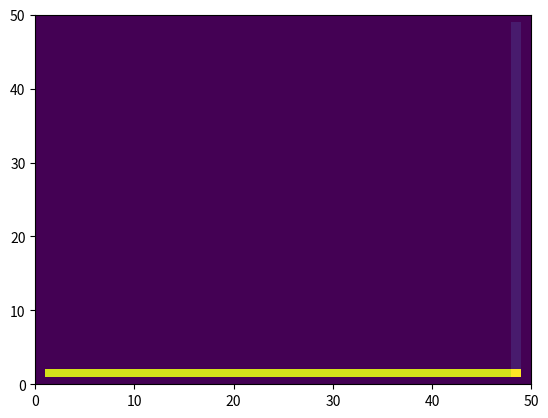

Write Python code to recreate this figure.
"""
Mac Cormack Scheme realization on python for
the two dimensional Navier-Stokes equation
with compressible fluid (or ideal gas, air).
"""

import matplotlib.pyplot as plt  # noqa
import matplotlib.animation as animation  # noqa: unused import
import matplotlib.cm as cm  # noqa

n = 50
dx = 10 ** -5 / n
dy = 10 ** -5 / n
dt = dx ** 2 * 0.1
eps = 10 ** -8  # accuracy coefficient
max_diff = eps + 1
max_iters = 200  # break if # of iterations exceed it
print_period = 200  # print the max_diff every * iteration
iters = 0  # counter

# All constant coefficients
# R = 8.31  # universal gas constant
R = 286.9  # gas constant for the air

c_p = 1003.5  # mass heat capacity of the air
P_norm = 10 ** 5  # pressure at the normal condition of the air
Pr = 0.71  # Prandtl coefficient
T_0 = 273  # reference temperature
T_w = 288
mu_0 = 1.716 * 10 ** -5  # viscosity at the reference temperature
c_v = 717.25  # molar heat capacity of the air
S = 110  # Sutherland temperature

U_init = 100

"""
U1 = Rho[]   - continuity           | we need three lists: old, pred, new
Ux = Rho * U[] - x component        | we need three lists: old, pred, new
Uy = Rho * V[] - y component        | we need three lists: old, pred, new
U5 = Et[]    - energy conservation  | we need three lists: old, pred, new
P = []
U = []
V = []
T = []
"""

# Note: if we write all E and F components
#       as a functions of the U's components
#       then we could store only U's components.
#       In other words, we will compute E and F at the current
#       time n on the fly.


"""
pseudo-code:

while max_diff > eps:
    1. predictor step (Explicit method) for all U components:
        rho
        rho*u
        rho*v
        E_t
    2. computing bar variables:
        we know rho, compute u, v, e, T = f(rho, e), P = f(rho, e),
            compute mu, k again
    3. corrector step:
        use computed values in the predictor, construct U_new using
        U_old, U_bar E_bar, F_bar.
    4. computing n+1 variables:
        we know rho, compute u, v, e, T = f(rho, e), P = f(rho, e).
            compute mu, k last time
    ---------------------------------------------------------------------------
    Here we know all components of  U_n+1, E_n+1, F_n+1
    ---------------------------------------------------------------------------

    5. compute max difference
    6. copy U_new to U_old
    7. if max differenc < eps, break, otherwise repeat 1 - 7
"""


def rho_u_u(rho_u, rho):
    return rho_u * rho_u / rho


def rho_u_v(rho_u, rho_v, rho):
    return rho_u * rho_v / rho


def tau_xx(U, V, mu, i, j, step='pred'):
    if step == 'pred':
        f = 2 * mu / dx * (U[i][j] - U[i - 1][j])
        f += - (2 / 3) * mu * (1 / dx * (U[i][j] - U[i - 1][j]) +
                               1 / 2 / dy * (V[i][j + 1] - V[i][j - 1]))
    else:
        f = 2 * mu / dx * (U[i + 1][j] - U[i][j])
        f += - (2 / 3) * mu * (1 / dx * (U[i + 1][j] - U[i][j]) +
                               1 / 2 / dy * (V[i][j + 1] - V[i][j - 1]))
    return f


def tau_yy(U, V, mu, i, j, step='pred'):
    if step == 'pred':
        f = 2 * mu / dy * (V[i][j] - V[i][j - 1])
        f += - (2 / 3) * mu * (1 / 2 / dx * (U[i + 1][j] - U[i - 1][j]) +
                               1 / dy * (V[i][j] - V[i][j - 1]))
    else:
        f = 2 * mu / dy * (V[i][j + 1] - V[i][j])
        f += - (2 / 3) * mu * (1 / 2 / dx * (U[i + 1][j] - U[i - 1][j]) +
                               1 / dy * (V[i][j + 1] - V[i][j]))
    return f


def E_x_pred(Rho, U, V, P, mu, i, j):
    return (Rho[i][j] * U[i][j] ** 2) + P[i][j] - \
        tau_xx(U, V, mu, i, j, step='pred')


def F_x_pred(Rho, U, V, mu, i, j):
    return (Rho[i][j] * U[i][j] * V[i][j]) - \
        mu * ((U[i][j] - U[i][j - 1]) / dy +
              (V[i + 1][j] - V[i - 1][j]) / (2 * dx))


def E_y_pred(Rho, U, V, mu, i, j):
    return (Rho[i][j] * U[i][j] * V[i][j]) - \
        mu * ((U[i][j + 1] - U[i][j - 1]) / (2 * dy) +
              (V[i][j] - V[i - 1][j]) / dx)


def F_y_pred(Rho, U, V, P, mu, i, j):
    return (Rho[i][j] * V[i][j] ** 2) + P[i][j] - \
        tau_yy(U, V, mu, i, j, step='pred')


def E_x_corr(Rho, U, V, P, mu, i, j):
    return (Rho[i][j] * U[i][j] ** 2) + P[i][j] - \
        tau_xx(U, V, mu, i, j, step='corr')


def F_x_corr(Rho, U, V, mu, i, j):
    return (Rho[i][j] * U[i][j] * V[i][j]) - \
        mu * ((U[i][j + 1] - U[i][j]) / dy +
              (V[i + 1][j] - V[i - 1][j]) / (2 * dx))


def E_y_corr(Rho, U, V, mu, i, j):
    return (Rho[i][j] * U[i][j] * V[i][j]) - \
        mu * ((U[i][j + 1] - U[i][j - 1]) / (2 * dy) +
              (V[i + 1][j] - V[i][j]) / dx)


def F_y_corr(Rho, U, V, P, mu, i, j):
    return (Rho[i][j] * V[i][j] ** 2) + P[i][j] - \
        tau_yy(U, V, mu, i, j, step='corr')


def E_5_pred(E_t, P, U, V, T, mu, i, j):
    return (E_t[i][j] + P[i][j]) * U[i][j] - \
        U[i][j] * tau_xx(U, V, mu, i, j, step='pred') - \
        V[i][j] * (mu * ((U[i][j + 1] - U[i][j - 1]) / (2 * dy) +
                         (V[i][j] - V[i - 1][j]) / dx)) - \
        k_(mu) * (T[i][j] - T[i - 1][j]) / dx


def F_5_pred(E_t, P, U, V, T, mu, i, j):
    return (E_t[i][j] + P[i][j]) * V[i][j] - \
        U[i][j] * (mu * ((U[i][j] - U[i][j - 1]) / dy +
                         (V[i + 1][j] - V[i - 1][j]) / (2 * dx))) - \
        V[i][j] * tau_yy(U, V, mu, i, j, step='pred') - \
        k_(mu) * (T[i][j] - T[i][j - 1]) / dy


def E_5_corr(E_t, P, U, V, T, mu, i, j):
    return (E_t[i][j] + P[i][j]) * U[i][j] - \
        U[i][j] * tau_xx(U, V, mu, i, j, step='corr') - \
        V[i][j] * (mu * ((U[i][j + 1] - U[i][j - 1]) / (2 * dy) +
                         (V[i + 1][j] - V[i][j]) / dx)) - \
        k_(mu) * (T[i + 1][j] - T[i][j]) / dx


def F_5_corr(E_t, P, U, V, T, mu, i, j):
    return (E_t[i][j] + P[i][j]) * V[i][j] - \
        U[i][j] * (mu * ((U[i][j + 1] - U[i][j]) / dy +
                         (V[i + 1][j] - V[i - 1][j]) / (2 * dx))) - \
        V[i][j] * tau_yy(U, V, mu, i, j, step='corr') - \
        k_(mu) * (T[i][j + 1] - T[i][j]) / dy


def mu_(T):
    return mu_0 * ((T / T_0) ** 1.5) * (T_0 + S) / (T + S)


def k_(mu):
    return mu * c_p / Pr


def e_(E_t, rho, u, v):
    return E_t / rho - (u ** 2 + v ** 2) / 2


def temperature(e):
    return e / c_v


def pressure(rho, e):
    return rho * R * e / c_v


U1 = [[0 for j in range(n)] for i in range(n)]
Ux = [[0 for j in range(n)] for i in range(n)]
Uy = [[0 for j in range(n)] for i in range(n)]
U5 = [[0 for j in range(n)] for i in range(n)]
P = [[0 for j in range(n)] for i in range(n)]
U = [[0 for j in range(n)] for i in range(n)]
V = [[0 for j in range(n)] for i in range(n)]
T = [[0 for j in range(n)] for i in range(n)]
for i in range(n):
    for j in range(n):
        P[i][j] = P_norm
        V[i][j] = 0
        T[i][j] = T_w
        U[i][j] = U_init if i == 0 or j == n - 1 else 0
        U1[i][j] = P[i][j] / (R * T[i][j])
        Ux[i][j] = U1[i][j] * U[i][j]
        Uy[i][j] = U1[i][j] * V[i][j]
        U5[i][j] = U1[i][j] * (c_v * T[i][j] + (U[i][j] ** 2) / 2)

U1_bar = [[U1[i][j] for j in range(n)] for i in range(n)]
Ux_bar = [[Ux[i][j] for j in range(n)] for i in range(n)]
Uy_bar = [[Uy[i][j] for j in range(n)] for i in range(n)]
U5_bar = [[U5[i][j] for j in range(n)] for i in range(n)]

U1_new = [[U1[i][j] for j in range(n)] for i in range(n)]
Ux_new = [[Ux[i][j] for j in range(n)] for i in range(n)]
Uy_new = [[Uy[i][j] for j in range(n)] for i in range(n)]
U5_new = [[U5[i][j] for j in range(n)] for i in range(n)]


def boundaries(F, var):
    if var == "V":
        for i in range(n):
            for j in range(n):
                if i == 0:
                    F[i][j] = 0
                if j == 0:
                    F[i][j] = 0
                if i == n - 1:
                    F[i][j] = F[i - 1][j]
                if j == n - 1:
                    F[i][j] = 0

    elif var == "U":
        for i in range(n):
            for j in range(n):
                if i == 0:
                    F[i][j] = U_init
                elif i == n - 1:
                    F[i][j] = F[i - 1][j]
                elif j == 0:
                    F[i][j] = 0
                elif j == n - 1:
                    F[i][j] = U_init

    elif var == "P":
        for i in range(n):
            for j in range(n):
                if i == 0:
                    F[i][j] = P_norm
                elif i == n - 1:
                    F[i][j] = F[i - 1][j]
                elif j == 0:
                    F[i][j] = F[i][j + 1]
                elif j == n - 1:
                    F[i][j] = P_norm

    elif var == 'T':
        for i in range(n):
            for j in range(n):
                if i == 0:
                    F[i][j] = T_w
                elif i == n - 1:
                    F[i][j] = F[i - 1][j]
                elif j == 0:
                    F[i][j] = T_w
                elif j == n - 1:
                    F[i][j] = T_w

    return F


graph = []
while max_diff > eps:
    for i in range(n):
        for j in range(n):
            U[i][j] = Ux[i][j] / U1[i][j]
            V[i][j] = Uy[i][j] / U1[i][j]

            e = e_(U5[i][j], U1[i][j], U[i][j], V[i][j])
            T[i][j] = temperature(e)
            P[i][j] = pressure(U1[i][j], e)

    for i in range(n):
        for j in range(n):
            U1[i][j] = P[i][j] / (R * T[i][j])
            Ux[i][j] = U1[i][j] * U[i][j]
            Uy[i][j] = U1[i][j] * V[i][j]
            U5[i][j] = U1[i][j] * (c_v * T[i][j] +
                                   (U[i][j] ** 2 + V[i][j] ** 2) / 2)

            U1_bar[i][j] = U1[i][j]
            U1_new[i][j] = U1[i][j]
            Ux_bar[i][j] = Ux[i][j]
            Ux_new[i][j] = Ux[i][j]
            Uy_bar[i][j] = Uy[i][j]
            Uy_new[i][j] = Uy[i][j]
            U5_bar[i][j] = U5[i][j]
            U5_new[i][j] = U5[i][j]

    for i in range(1, n - 1):
        for j in range(1, n - 1):
            mu = mu_(T[i][j])
            U1_bar[i][j] = U1[i][j] - dt / dx * (Ux[i + 1][j] - Ux[i][j]) - \
                           dt / dy * (Uy[i][j + 1] - Uy[i][j])
            Ux_bar[i][j] = Ux[i][j] - dt / dx * (E_x_pred(U1, U, V, P,
                                                          mu, i + 1, j) -
                                                 E_x_pred(U1, U, V, P,
                                                          mu, i, j)) - \
                           dt / dy * (F_x_pred(U1, U, V, mu, i, j + 1) -
                                      F_x_pred(U1, U, V, mu, i, j))
            Uy_bar[i][j] = Uy[i][j] - dt / dx * (E_y_pred(U1, U, V,
                                                          mu, i + 1, j) -
                                                 E_y_pred(U1, U, V,
                                                          mu, i, j)) - \
                           dt / dy * (F_y_pred(U1, U, V, P, mu, i, j + 1) -
                                      F_y_pred(U1, U, V, P, mu, i, j))
            U5_bar[i][j] = U5[i][j] - dt / dx * (E_5_pred(U5, P, U, V, T,
                                                          mu, i + 1, j) -
                                                 E_5_pred(U5, P, U, V, T,
                                                          mu, i, j)) - \
                           dt / dy * (F_5_pred(U5, P, U, V, T, mu, i, j + 1) -
                                      F_5_pred(U5, P, U, V, T, mu, i, j))

    # computing variables
    for i in range(n):
        for j in range(n):
            U[i][j] = Ux_bar[i][j] / U1_bar[i][j]
            V[i][j] = Uy_bar[i][j] / U1_bar[i][j]

            e = e_(U5_bar[i][j], U1_bar[i][j], U[i][j], V[i][j])
            T[i][j] = temperature(e)
            P[i][j] = pressure(U1_bar[i][j], e)

    T = boundaries(T, var='T')
    P = boundaries(P, var='P')
    U = boundaries(U, var='U')
    V = boundaries(V, var='V')

    for i in range(n):
        for j in range(n):
            U1_bar[i][j] = P[i][j] / (R * T[i][j])
            Ux_bar[i][j] = U1_bar[i][j] * U[i][j]
            Uy_bar[i][j] = U1_bar[i][j] * V[i][j]
            U5_bar[i][j] = U1_bar[i][j] * (c_v * T[i][j] +
                                           (U[i][j] ** 2 + V[i][j] ** 2) / 2)

    for i in range(1, n - 1):
        for j in range(1, n - 1):
            mu = mu_(T[i][j])
            U1_new[i][j] = U1[i][j] + U1_bar[i][j] - \
                           dt / dx * (Ux_bar[i][j] - Ux_bar[i - 1][j]) - \
                           dt / dy * (Uy_bar[i][j] - Uy_bar[i][j - 1])
            U1_new[i][j] = U1_new[i][j] * 0.5
            Ux_new[i][j] = Ux[i][j] + Ux_bar[i][j] - \
                           dt / dx * (E_x_corr(U1_bar, U, V, P,
                                               mu, i, j) -
                                      E_x_corr(U1_bar, U, V, P,
                                               mu, i - 1, j)) - \
                           dt / dy * (F_x_corr(U1_bar, U, V, mu, i, j) -
                                      F_x_corr(U1_bar, U, V, mu, i, j - 1))
            Ux_new[i][j] = Ux_new[i][j] * 0.5
            Uy_new[i][j] = Uy[i][j] + Uy_bar[i][j] - \
                           dt / dx * (E_y_corr(U1_bar, U, V,
                                               mu, i, j) -
                                      E_y_corr(U1_bar, U, V,
                                               mu, i - 1, j)) - \
                           dt / dy * (F_y_corr(U1_bar, U, V, P, mu, i, j) -
                                      F_y_corr(U1_bar, U, V, P, mu, i, j - 1))
            Uy_new[i][j] = Uy_new[i][j] * 0.5
            U5_new[i][j] = U5[i][j] + U5_bar[i][j] - \
                           dt / dx * (E_5_corr(U5_bar, P, U, V, T,
                                               mu, i, j) -
                                      E_5_corr(U5_bar, P, U, V, T,
                                               mu, i - 1, j)) - \
                           dt / dy * (F_5_corr(U5_bar, P, U, V, T, mu, i, j) -
                                      F_5_corr(U5_bar, P, U, V, T, mu, i, j - 1))
            U5_new[i][j] = U5_new[i][j] * 0.5

    T = boundaries(T, var='T')
    P = boundaries(P, var='P')
    U = boundaries(U, var='U')
    V = boundaries(V, var='V')

    max_diff = 0
    for i in range(n):
        for j in range(n):
            diff = abs(U1_new[i][j] - U1[i][j])
            if diff > max_diff:
                max_diff = diff

    for i in range(n):
        for j in range(n):
            U[i][j] = Ux_new[i][j] / U1_new[i][j]
            V[i][j] = Uy_new[i][j] / U1_new[i][j]

            e = e_(U5_new[i][j], U1_new[i][j], U[i][j], V[i][j])
            T[i][j] = temperature(e)
            P[i][j] = pressure(U1_new[i][j], e)

    for i in range(n):
        for j in range(n):
            U1_new[i][j] = P[i][j] / (R * T[i][j])
            Ux_new[i][j] = U1_new[i][j] * U[i][j]
            Uy_new[i][j] = U1_new[i][j] * V[i][j]
            U5_new[i][j] = U1_new[i][j] * (c_v * T[i][j] +
                                           (U[i][j] ** 2 + V[i][j] ** 2) / 2)

    U1_bar = [[U1_new[i][j] for j in range(n)] for i in range(n)]
    Ux_bar = [[Ux_new[i][j] for j in range(n)] for i in range(n)]
    Uy_bar = [[Uy_new[i][j] for j in range(n)] for i in range(n)]
    U5_bar = [[U5_new[i][j] for j in range(n)] for i in range(n)]

    U1 = [[U1_new[i][j] for j in range(n)] for i in range(n)]
    Ux = [[Ux_new[i][j] for j in range(n)] for i in range(n)]
    Uy = [[Uy_new[i][j] for j in range(n)] for i in range(n)]
    U5 = [[U5_new[i][j] for j in range(n)] for i in range(n)]

    # if iters % print_period == 0:
    print(iters, max_diff)

    iters += 1
    if iters == max_iters or max_diff > 1000:
        break

    # if iters % 20 == 0:
    #     graph += [T]
print(iters)

plt.pcolormesh(T)
# plt.pcolormesh(U1)

# def animate(i):
#     ax1.clear()
#     ax1.pcolormesh(graph[i], cmap=cm.jet)


# fig = plt.figure(figsize=(11, 7), dpi=50)

# ax1 = fig.add_subplot(1, 1, 1)
# ani = animation.FuncAnimation(fig, animate, interval=50, frames=len(graph))

plt.show()

# print(T)
